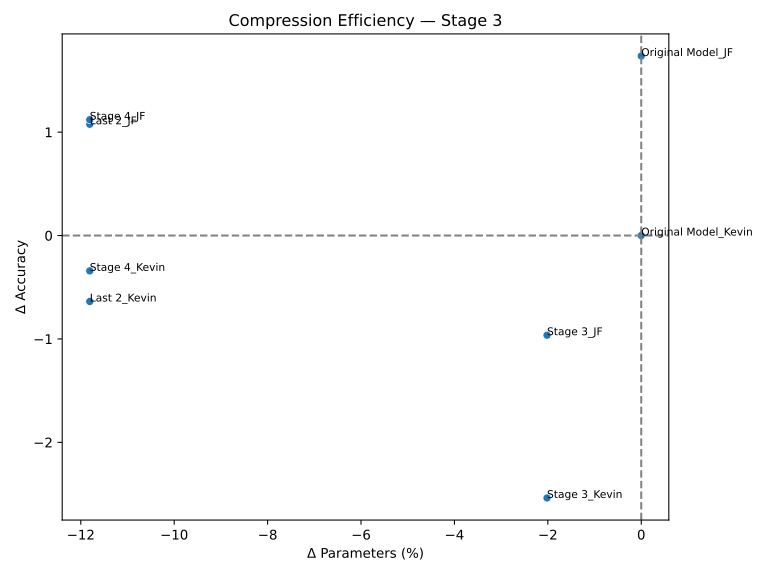

The data file committed next to this chart (first rows):
name, ΔAcc, ΔParams(%)
Original Model_Kevin, 0.0, 0.0
Last 2_JF, 1.076, -11.81
Original Model_JF, 1.736, 0.0
Stage 4_JF, 1.12, -11.81
Stage 3_Kevin, -2.538, -2.018
Last 2_Kevin, -0.638, -11.81
Stage 4_Kevin, -0.342, -11.81
Stage 3_JF, -0.964, -2.018
